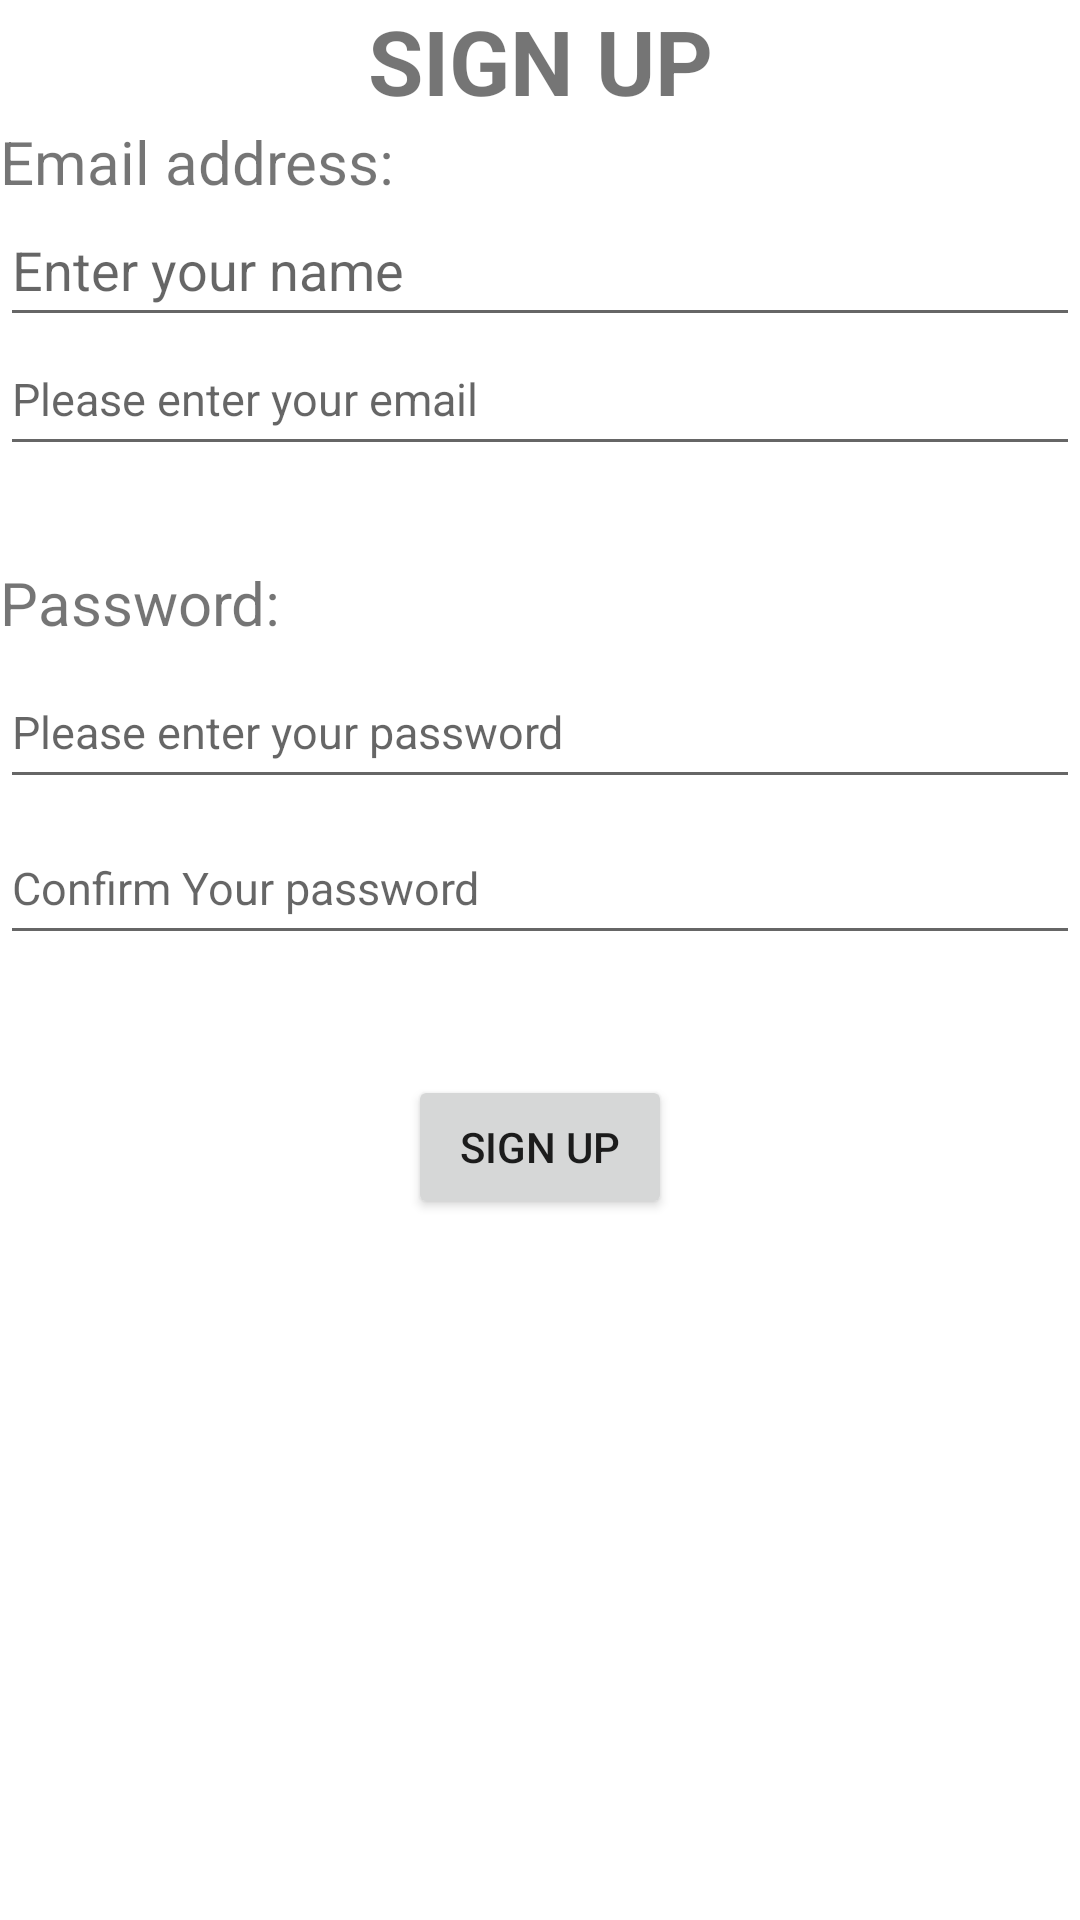

Write the Android layout XML for this screen, with the resource values it uses.
<!-- AndroidManifest.xml: application theme Theme.ProjectG12 -->
<!-- res/layout/fragment_sign_up.xml -->
<?xml version="1.0" encoding="utf-8"?>
<androidx.constraintlayout.widget.ConstraintLayout xmlns:android="http://schemas.android.com/apk/res/android"
    xmlns:tools="http://schemas.android.com/tools"
    android:layout_width="match_parent"
    android:layout_height="match_parent"
    xmlns:app="http://schemas.android.com/apk/res-auto"
    tools:context=".fragments.SignUpFragment">

    <TextView
        android:id="@+id/signUp"
        android:layout_width="match_parent"
        android:layout_height="wrap_content"
        android:text="SIGN UP"
        app:layout_constraintStart_toStartOf="parent"
        app:layout_constraintTop_toTopOf="parent"
        android:gravity="center"
        android:textSize="30sp"
        android:textStyle="bold"/>

    <EditText
        android:id="@+id/nameET"
        android:layout_width="match_parent"
        android:layout_height="wrap_content"
        android:layout_marginTop="24dp"
        android:hint="Enter your name"
        android:minHeight="48dp"
        app:layout_constraintStart_toEndOf="@id/signUp"
        app:layout_constraintTop_toBottomOf="@id/signUp" />

    <TextView
        android:id="@+id/emailTV"
        android:layout_width="match_parent"
        android:layout_height="wrap_content"
        android:text="Email address:"
        app:layout_constraintEnd_toStartOf="@id/emailET"
        app:layout_constraintStart_toStartOf="@id/signUp"
        app:layout_constraintTop_toBottomOf="@id/signUp"
        android:textSize="20sp"/>

    <EditText
        android:id="@+id/emailET"
        android:layout_width="match_parent"
        android:layout_height="wrap_content"
        android:layout_marginTop="40dp"
        android:hint="Please enter your email"
        android:minHeight="48dp"
        android:textSize="15sp"
        app:layout_constraintStart_toEndOf="@id/emailTV"
        app:layout_constraintTop_toBottomOf="@+id/emailTV" />

    <TextView
        android:id="@+id/passwordTV"
        android:layout_width="match_parent"
        android:layout_height="wrap_content"
        android:layout_marginTop="32dp"
        android:text="Password:"
        android:textSize="20sp"
        app:layout_constraintEnd_toStartOf="@id/emailET"
        app:layout_constraintTop_toBottomOf="@id/emailET" />

    <EditText
        android:id="@+id/passwordET"
        android:layout_width="match_parent"
        android:layout_height="wrap_content"
        android:layout_marginTop="4dp"
        android:hint="Please enter your password"
        android:minHeight="48dp"
        android:textSize="15sp"
        app:layout_constraintStart_toEndOf="@id/passwordTV"
        app:layout_constraintTop_toBottomOf="@+id/passwordTV" />

    <EditText
        android:id="@+id/password2ET"
        android:layout_width="match_parent"
        android:layout_height="wrap_content"
        android:layout_marginTop="4dp"
        android:hint="Confirm Your password"
        android:minHeight="48dp"
        android:textSize="15sp"
        app:layout_constraintStart_toEndOf="@id/passwordET"
        app:layout_constraintTop_toBottomOf="@+id/passwordET" />

    <Button
        android:id="@+id/btnSignUp"
        android:layout_width="wrap_content"
        android:layout_height="wrap_content"
        android:layout_marginTop="40dp"
        android:text="Sign Up"
        app:layout_constraintEnd_toStartOf="parent"
        app:layout_constraintStart_toEndOf="@id/password2ET"
        app:layout_constraintTop_toBottomOf="@id/password2ET" />


</androidx.constraintlayout.widget.ConstraintLayout>
<!-- resources referenced by this layout -->
<resources>
  <style name="Theme.ProjectG12" parent="Theme.MaterialComponents.DayNight.NoActionBar">
          
          <item name="colorPrimary">@color/purple_500</item>
          <item name="colorPrimaryVariant">@color/purple_700</item>
          <item name="colorOnPrimary">@color/white</item>
          
          <item name="colorSecondary">@color/teal_200</item>
          <item name="colorSecondaryVariant">@color/teal_700</item>
          <item name="colorOnSecondary">@color/black</item>
          
          <item name="android:statusBarColor">?attr/colorPrimaryVariant</item>
          
      </style>
  <!-- not gathered from this repository: default colours our renderer supplied (Android Studio template values) -->
  <color name="purple_500">#FF6200EE</color>
  <color name="purple_700">#FF3700B3</color>
  <color name="teal_200">#FF03DAC5</color>
  <color name="teal_700">#FF018786</color>
  <color name="black">#FF000000</color>
  <color name="white">#FFFFFFFF</color>
</resources>
